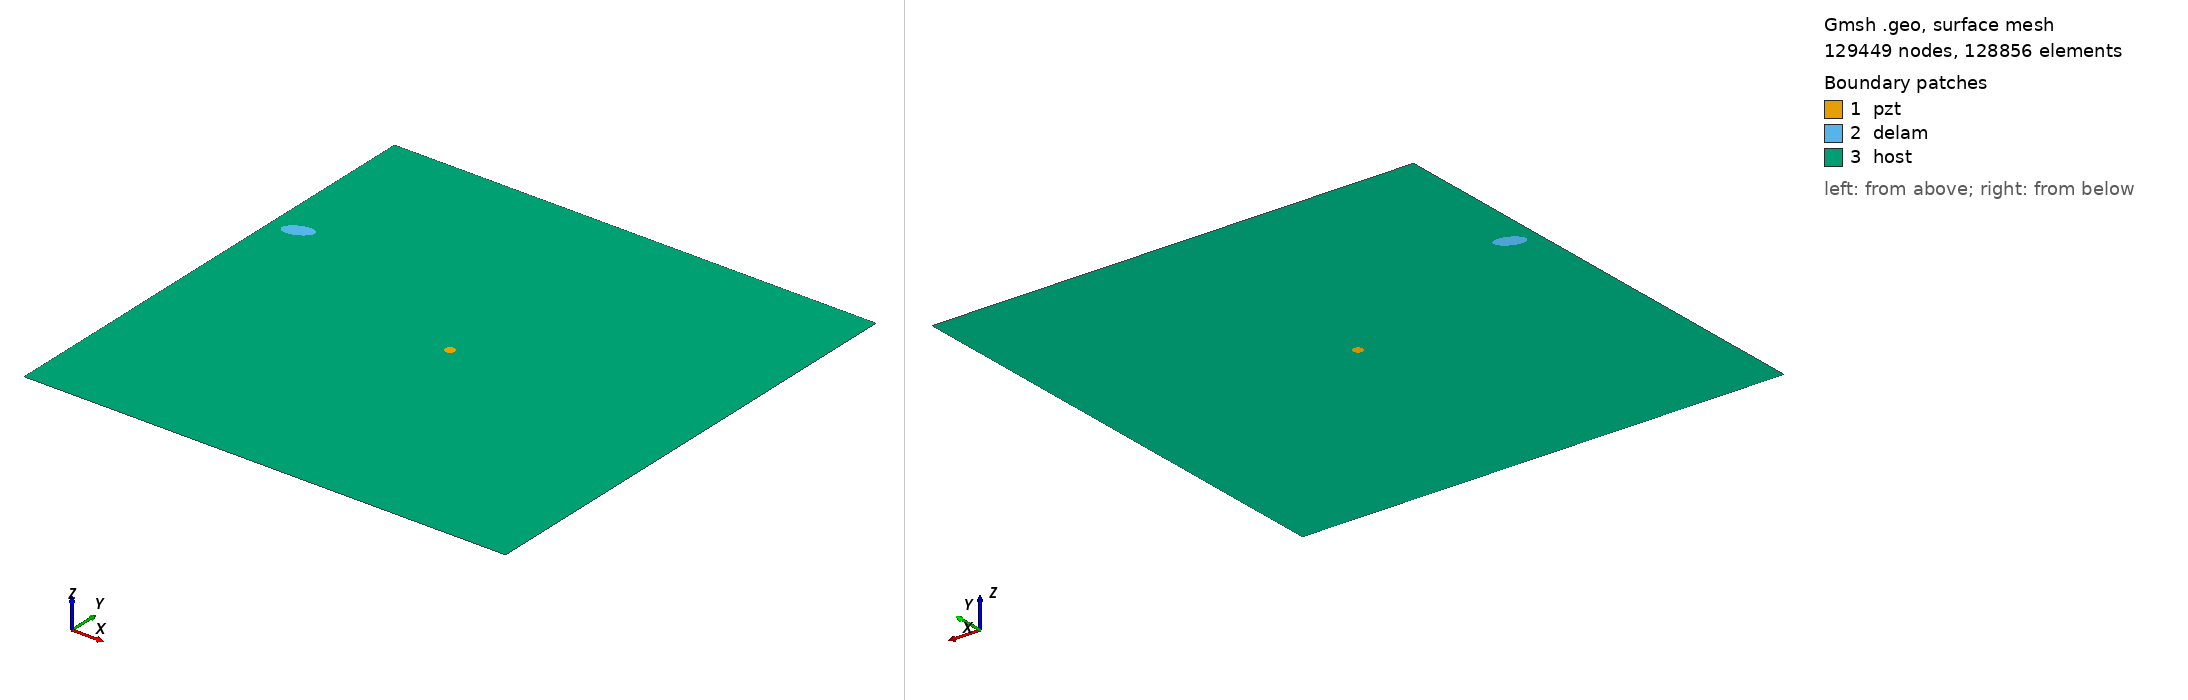

Gmsh geometry script, surface-meshed: 129449 nodes, 128856 surface elements. Boundary patches (legend numbers): 1 pzt, 2 delam, 3 host. Left view from above one corner, right view from below the opposite corner. Legend entries are the model's physical surfaces. The drawing asked Gmsh for element sizes between 1% and 20% of the model's largest extent; the script's own settings can give other sizes.

=== m2_rand_single_delam_410.geo (drawn) ===
SetFactory("OpenCASCADE");
L=0.500000; 
W=0.500000; 
a=0.014863; 
b=0.008127; 
x=0.026197; 
y=0.335943; 
alpha=0.123861 *Pi; 
r=0.005000; 
xpzt=0.250000; 
ypzt=0.250000; 
//+
Point(1) = {0, 0, 0, 1.0};
//+
Point(2) = {L, 0, 0, 1.0};
//+
Point(3) = {L, W, 0, 1.0};
//+
Point(4) = {0, W, 0, 1.0};
//+
Line(1) = {1, 2};
//+
Line(2) = {2, 3};
//+
Line(3) = {3, 4};
//+
Line(4) = {4, 1};
//+
Circle(5) = {xpzt, ypzt, -0, r, 0, 2*Pi};
//+
Ellipse(6) = {x, y, -0, a, b, 0, 2*Pi};
//+
Rotate {{0, 0, 1}, {x, y, 0}, alpha} {
  Curve{6}; 
}
//+
Curve Loop(1) = {4, 1, 2, 3};
//+
Curve Loop(2) = {6};
//+
Curve Loop(3) = {5};
//+
Curve Loop(4) = {6};
//+
Curve Loop(5) = {5};
//+
Plane Surface(1) = {5};
//+
Plane Surface(2) = {4};
//+
Plane Surface(3) = {1, 2, 3};
//+
Point(9) = {xpzt, ypzt, 0, 1.0};
//+
Point{9} In Surface {1};// mesh node at centre of pzt
//+
Physical Surface("pzt") = {1};
//+
Physical Surface("delam") = {2};
//+
Physical Surface("host") = {3};

Mesh.Algorithm = 6; // Frontal
Mesh.CharacteristicLengthFactor = 0.034000;
Mesh.CharacteristicLengthMin = 0.001000;
Mesh.CharacteristicLengthMax = 0.200000;
Mesh.RecombineAll = 1; // Apply recombination algorithm
Mesh.SubdivisionAlgorithm = 1; // 1: all quadrangles
Mesh.Smoothing = 1;
